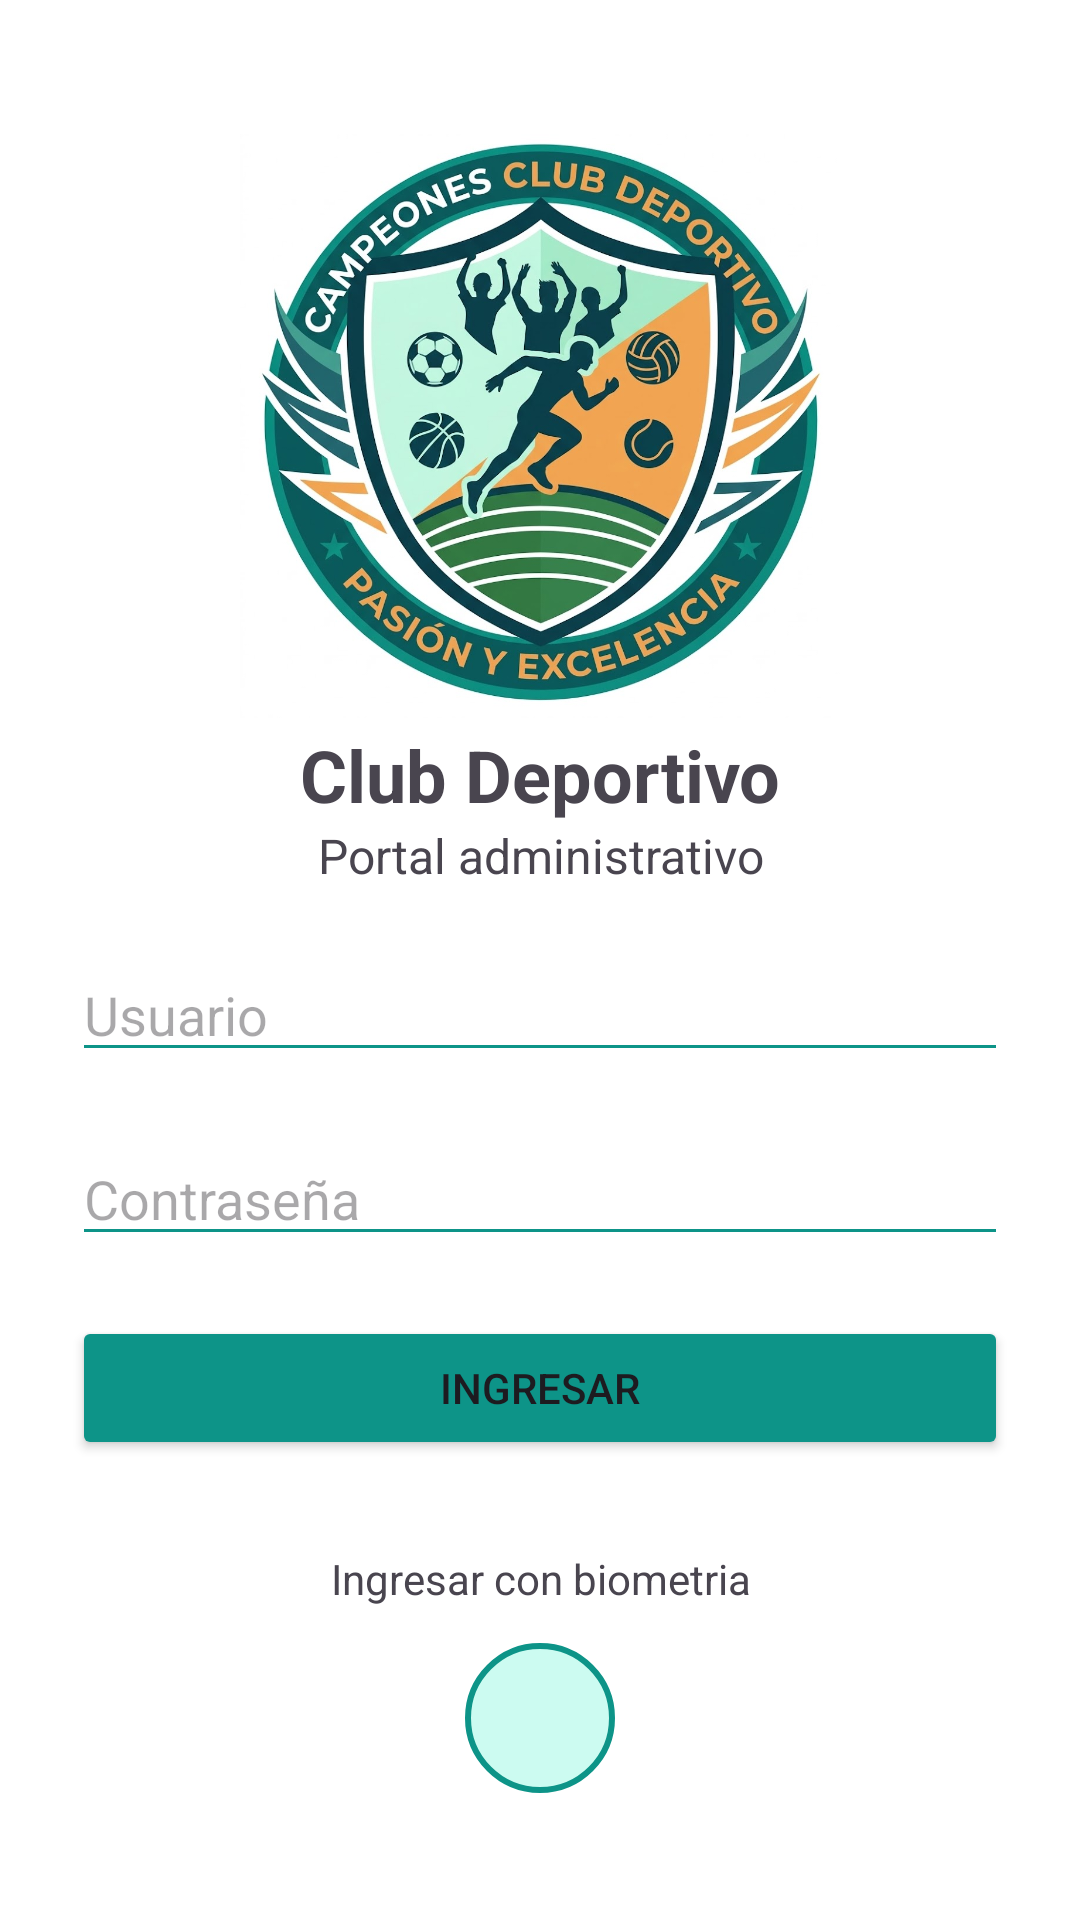

Produce the Android XML layout that renders to this screen, including the resource entries it uses.
<!-- AndroidManifest.xml: application theme Theme.ClubDeportivo -->
<!-- res/layout/activity_main.xml -->
<?xml version="1.0" encoding="utf-8"?>
<LinearLayout
    xmlns:android="http://schemas.android.com/apk/res/android"
    android:id="@+id/main"
    android:layout_width="match_parent"
    android:layout_height="match_parent"
    android:padding="24dp"
    android:orientation="vertical"
    android:gravity="center">
    <ImageView
        android:id="@+id/imgLogo"
        android:layout_width="200dp"
        android:layout_height="200dp"
        android:src="@drawable/logo_club"
        android:contentDescription="@string/app_name" />
    <TextView
        android:layout_width="match_parent"
        android:layout_height="wrap_content"
        android:text="@string/app_name"
        android:textSize="24sp"
        android:textStyle="bold"
        android:gravity="center"/>
    <TextView
        android:layout_width="match_parent"
        android:layout_height="wrap_content"
        android:text="@string/app_lema"
        android:textSize="16sp"
        android:gravity="center"
        android:layout_marginBottom="20dp"/>
    <EditText
        android:id="@+id/inputUsername"
        android:layout_width="match_parent"
        android:layout_height="wrap_content"
        android:autofillHints=""
        android:hint="@string/app_user"
        android:inputType="text"
        android:layout_marginBottom="20dp"
        android:backgroundTint="@color/primary" />
    <EditText
        android:id="@+id/inputPassword"
        android:layout_width="match_parent"
        android:layout_height="wrap_content"
        android:autofillHints=""
        android:hint="@string/app_password"
        android:inputType="textPassword"
        android:layout_marginBottom="20dp"
        android:backgroundTint="@color/primary"/>
    <Button
        android:id="@+id/btnLogin"
        android:layout_width="match_parent"
        android:layout_height="wrap_content"
        android:text="@string/app_login"
        android:backgroundTint="@color/primary" />
    <TextView
        android:layout_width="match_parent"
        android:layout_height="wrap_content"
        android:text="@string/app_biometrics"
        android:textSize="14sp"
        android:gravity="center"
        android:layout_marginTop="30dp"/>
    <ImageView
        android:id="@+id/imgFingerprint"
        android:layout_width="50dp"
        android:layout_height="50dp"
        android:layout_marginTop="12dp"
        android:src="@drawable/fingerprint"
        android:background="@drawable/bg_circle_fingerprint"
        android:contentDescription="@string/app_biometrics"
        android:clickable="true"
        android:focusable="true"
        android:padding="5dp"/>
</LinearLayout>
<!-- resources referenced by this layout -->
<resources>
  <color name="primary">#0D9488</color>
  <!-- drawable bg_circle_fingerprint (drawable) -->
  <?xml version="1.0" encoding="utf-8"?>
  <shape xmlns:android="http://schemas.android.com/apk/res/android"
      android:shape="oval">
      <solid android:color="@color/secondary" />
      <stroke
          android:width="2dp"
          android:color="@color/primary" />
  </shape>
  <!-- drawable logo_club: png bitmap (drawable, 185549 bytes) -->
  <string name="app_biometrics">Ingresar con biometria</string>
  <string name="app_lema">Portal administrativo</string>
  <string name="app_login">Ingresar</string>
  <string name="app_name">Club Deportivo</string>
  <string name="app_password">Contraseña</string>
  <string name="app_user">Usuario</string>
  <style name="Theme.ClubDeportivo" parent="Base.Theme.ClubDeportivo" />
  <color name="secondary">#CCFBF1</color>
  <style name="Base.Theme.ClubDeportivo" parent="Theme.Material3.DayNight.NoActionBar">
          
          <item name="colorPrimary">@color/primary</item>
          <item name="android:colorBackground">@color/white</item>
          <item name="android:windowBackground">@color/white</item>
      </style>
  <color name="white">#FFFFFFFF</color>
</resources>
